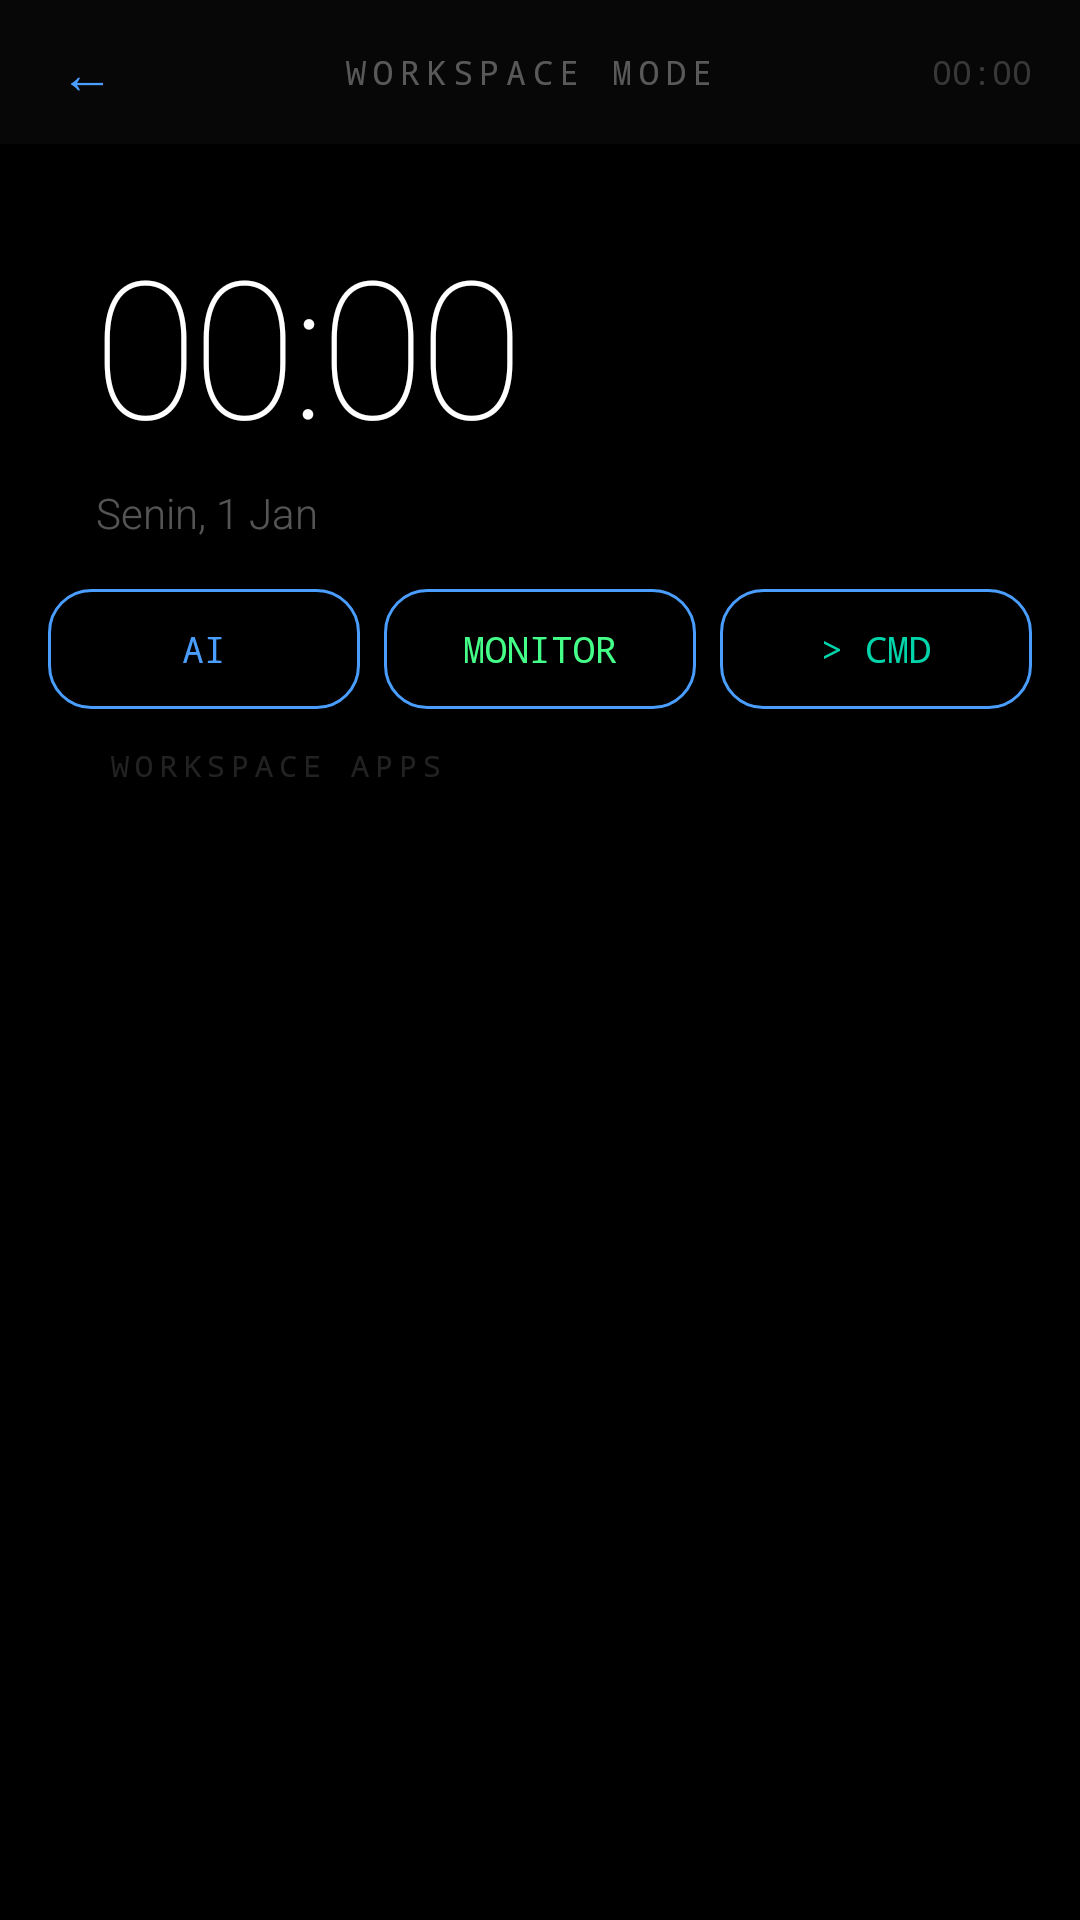

This screen was rendered from an Android layout file. Write that file and the resources it references.
<!-- AndroidManifest.xml: application theme ArizenTheme -->
<!-- res/layout/activity_workspace.xml -->
<?xml version="1.0" encoding="utf-8"?>
<LinearLayout xmlns:android="http://schemas.android.com/apk/res/android"
    android:layout_width="match_parent"
    android:layout_height="match_parent"
    android:orientation="vertical"
    android:background="#000000">

    
    <LinearLayout
        android:layout_width="match_parent"
        android:layout_height="48dp"
        android:orientation="horizontal"
        android:gravity="center_vertical"
        android:paddingStart="12dp"
        android:paddingEnd="12dp"
        android:background="#07FFFFFF">
        <TextView android:id="@+id/btn_back"
            android:layout_width="wrap_content"
            android:layout_height="wrap_content"
            android:text="←"
            android:textColor="#4A9EFF"
            android:textSize="18sp"
            android:padding="8dp"
            android:clickable="true" android:focusable="true"/>
        <TextView android:id="@+id/tv_focus_label"
            android:layout_width="0dp"
            android:layout_height="wrap_content"
            android:layout_weight="1"
            android:text="WORKSPACE MODE"
            android:textColor="#55FFFFFF"
            android:textSize="11sp"
            android:fontFamily="monospace"
            android:letterSpacing="0.2"
            android:gravity="center"
            android:clickable="true" android:focusable="true"
            android:longClickable="true"/>
        <TextView android:id="@+id/tv_session_time"
            android:layout_width="wrap_content"
            android:layout_height="wrap_content"
            android:text="00:00"
            android:textColor="#33FFFFFF"
            android:textSize="11sp"
            android:fontFamily="monospace"
            android:padding="4dp"/>
    </LinearLayout>

    
    <LinearLayout
        android:layout_width="match_parent"
        android:layout_height="wrap_content"
        android:orientation="vertical"
        android:paddingStart="32dp"
        android:paddingEnd="32dp"
        android:paddingTop="24dp"
        android:paddingBottom="16dp">
        <TextView android:id="@+id/tv_ws_time"
            android:layout_width="wrap_content"
            android:layout_height="wrap_content"
            android:text="00:00"
            android:textSize="64sp"
            android:textColor="#FFFFFF"
            android:fontFamily="sans-serif-thin"
            android:letterSpacing="-0.03"/>
        <TextView android:id="@+id/tv_ws_date"
            android:layout_width="wrap_content"
            android:layout_height="wrap_content"
            android:text="Senin, 1 Jan"
            android:textSize="14sp"
            android:textColor="#55FFFFFF"
            android:fontFamily="sans-serif-light"
            android:layout_marginTop="4dp"/>
    </LinearLayout>

    
    <LinearLayout android:id="@+id/quick_launch_row"
        android:layout_width="match_parent"
        android:layout_height="wrap_content"
        android:orientation="horizontal"
        android:paddingStart="16dp"
        android:paddingEnd="16dp"
        android:paddingBottom="12dp">
        <TextView android:id="@+id/btn_ws_ai"
            android:layout_width="0dp"
            android:layout_height="40dp"
            android:layout_weight="1"
            android:text="AI"
            android:textColor="#4A9EFF"
            android:textSize="12sp"
            android:fontFamily="monospace"
            android:gravity="center"
            android:background="@drawable/btn_outline_bg"
            android:layout_marginEnd="8dp"
            android:clickable="true" android:focusable="true"/>
        <TextView android:id="@+id/btn_ws_monitor"
            android:layout_width="0dp"
            android:layout_height="40dp"
            android:layout_weight="1"
            android:text="MONITOR"
            android:textColor="#44FF88"
            android:textSize="12sp"
            android:fontFamily="monospace"
            android:gravity="center"
            android:background="@drawable/btn_outline_bg"
            android:layout_marginEnd="8dp"
            android:clickable="true" android:focusable="true"/>
        <TextView android:id="@+id/btn_ws_cmd"
            android:layout_width="0dp"
            android:layout_height="40dp"
            android:layout_weight="1"
            android:text="> CMD"
            android:textColor="#00D4AA"
            android:textSize="12sp"
            android:fontFamily="monospace"
            android:gravity="center"
            android:background="@drawable/btn_outline_bg"
            android:clickable="true" android:focusable="true"/>
    </LinearLayout>

    
    <TextView
        android:layout_width="match_parent"
        android:layout_height="wrap_content"
        android:text="  WORKSPACE APPS"
        android:textColor="#22FFFFFF"
        android:textSize="10sp"
        android:fontFamily="monospace"
        android:letterSpacing="0.2"
        android:paddingStart="20dp"
        android:paddingBottom="8dp"/>

    
    <ScrollView
        android:layout_width="match_parent"
        android:layout_height="0dp"
        android:layout_weight="1"
        android:scrollbars="none"
        android:overScrollMode="never">
        <LinearLayout android:id="@+id/workspace_apps"
            android:layout_width="match_parent"
            android:layout_height="wrap_content"
            android:orientation="vertical"
            android:paddingBottom="24dp"/>
    </ScrollView>

</LinearLayout>
<!-- resources referenced by this layout -->
<resources>
  <!-- drawable btn_outline_bg (drawable) -->
  <?xml version="1.0" encoding="utf-8"?>
  <shape xmlns:android="http://schemas.android.com/apk/res/android" android:shape="rectangle">
      <solid android:color="#00000000"/>
      <corners android:radius="14dp"/>
      <stroke android:width="1dp" android:color="#4A9EFF"/>
  </shape>
  <style name="ArizenTheme" parent="android:Theme.Material">
          <item name="android:windowBackground">@color/bg_primary</item>
          <item name="android:colorBackground">@color/bg_primary</item>
          <item name="android:statusBarColor">@color/status_bar</item>
          <item name="android:navigationBarColor">@color/nav_bar</item>
          <item name="android:windowNoTitle">true</item>
          <item name="android:windowActionBar">false</item>
          <item name="android:windowTranslucentStatus">false</item>
          <item name="android:windowTranslucentNavigation">false</item>
          <item name="android:colorAccent">@color/accent_blue</item>
          <item name="android:textColorPrimary">@color/text_primary</item>
          <item name="android:textColorSecondary">@color/text_secondary</item>
          <item name="android:fontFamily">sans-serif-light</item>
      </style>
  <color name="bg_primary">#000000</color>
  <color name="status_bar">#000000</color>
  <color name="nav_bar">#000000</color>
  <color name="accent_blue">#4A9EFF</color>
  <color name="text_primary">#FFFFFF</color>
  <color name="text_secondary">#99FFFFFF</color>
</resources>
